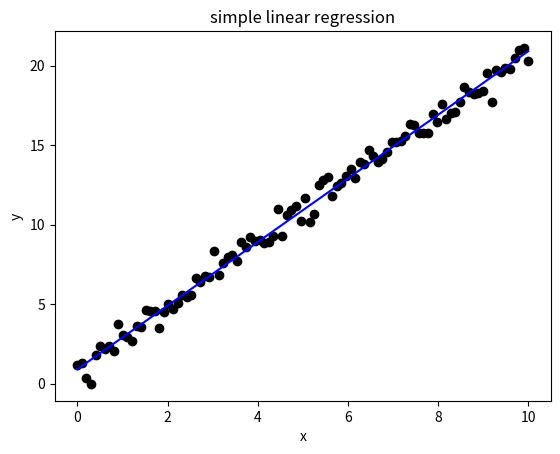

Reproduce this figure in Python.
"""
    实现 SGD 和 mini-batch
"""
import numpy as np
import matplotlib.pyplot as plt

class LinearRegressionGD():
    def __init__(self, lr=0.0001, epochs=100):
        self.lr = lr
        self.epochs = epochs

    def forward(self, x):
        """
            预测模型
        """
        return np.dot(x, self.w.T) + self.b

    def SGD(self, x, y):
        """ 随机梯度下降
        """
        self.w = np.zeros((1, x.shape[1]))
        self.b = np.zeros((1, 1))
        self.cost = []
        for j in range(self.epochs):
            for i in range(x.shape[0]):
                y_hat = self.forward(x[i])
                error = y_hat - y[i]
                self.w -= self.lr * error * x[i]
                self.b -= self.lr * error
                J = 1.0 / 2 * (np.sum(np.square(error)))
                self.cost.append(J)
        return self.w, self.b, self.cost

    def miniBatch(self, x, y, batch_size=20):
        """
            小批量梯度下降
            这里每次随机获取batch_size个样本
            下次获取的数据集不变是不严谨的
        """
        self.w = np.zeros((1, x.shape[1]))
        self.b = np.zeros((1, 1))
        self.cost = []
        num = max(x.shape[0] // batch_size, 1)
        print(num)
        for i in range(self.epochs):
            # 将总样本划分成num个mini-batch
            for j in range(num):
                # 随机选取样本更新参数
                choose = np.random.choice(x.shape[0], batch_size, replace=False)
                x_ = x[choose]
                y_hat = self.forward(x_)
                error = y_hat - y[choose]
                self.w -= self.lr * np.dot(x_.T, error)
                self.b -= self.lr * error.sum()
                J = 1.0 / (2 * batch_size) * (np.sum(np.square(error)))
                self.cost.append(J)
        return self.w, self.b, self.cost

X = np.linspace(0, 10, 100).reshape(100,1)
y = 1+2*X + np.random.normal(0,0.5,(100,1))


gd = LinearRegressionGD(epochs=1000)
# w, b, cost = gd.miniBatch(X, y, batch_size=30)
w, b, cost= gd.SGD(X, y)
h = b + w*X
print(w, b, cost[-1])

plt.title("simple linear regression")
plt.scatter(X, y, color='black')
plt.plot(X, h, color='blue')
plt.xlabel('x')
plt.ylabel('y')
plt.show()


